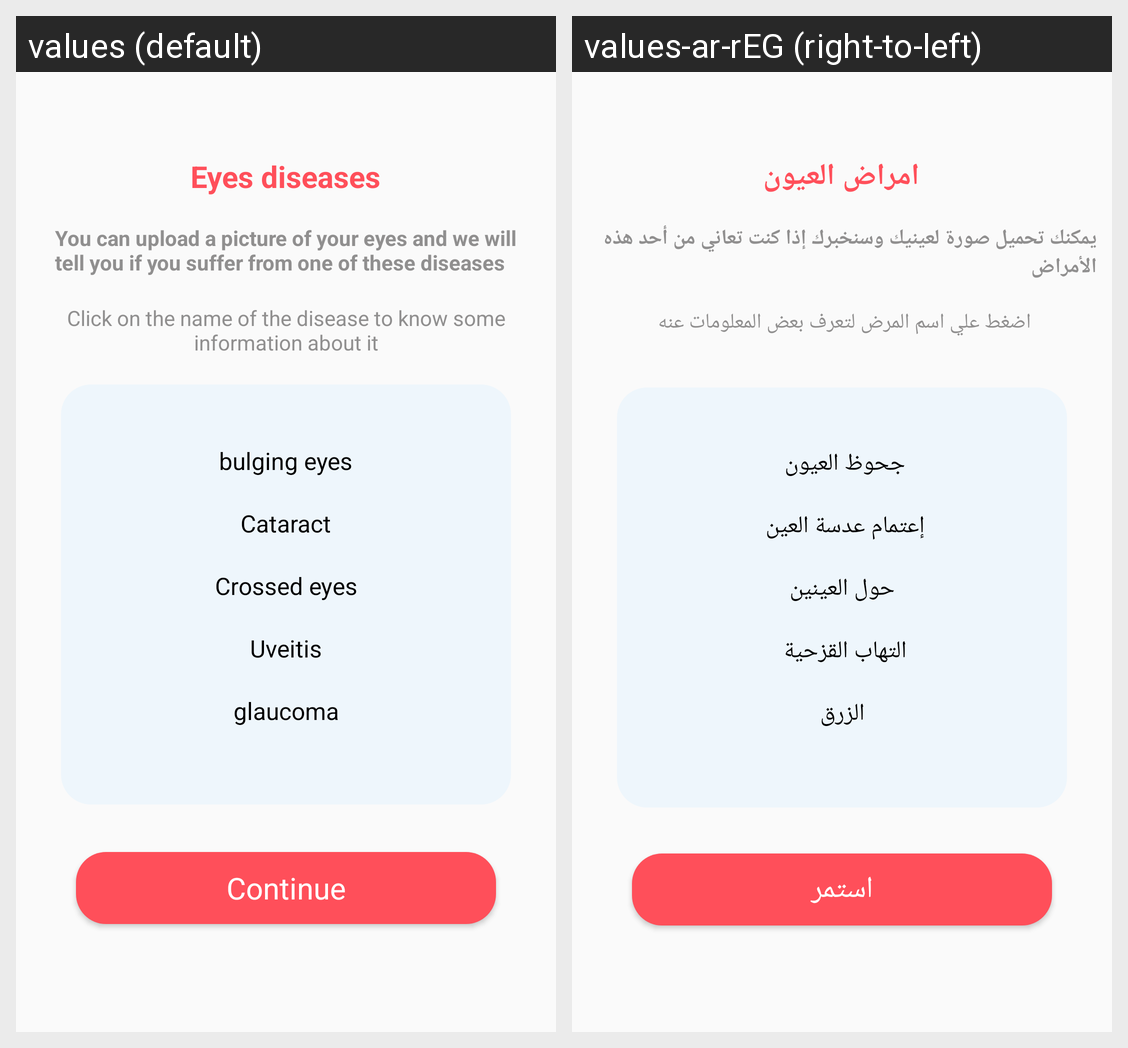

Strings drawn on this Android screen and how each of the app's shown locales translates them:
Android screen res/layout/activity_eyes_menu.xml rendered under 2 locales, left to right: values (default), values-ar-rEG (right-to-left). Device: Nexus 5 (rendered at 1080×1920; each locale shown at half size, 540×960, under a caption strip naming it); theme Theme.MedScan.
Strings drawn on this screen, with the default value and each locale's value (text and hints the layout hard-codes, and strings that could not be matched under every locale, appear in the picture but are not listed):

eyes_diseases
  values: Eyes diseases
  values-ar-rEG: امراض العيون

you_can_upload_a_picture_of_your_eyes_and_we_will_n_tell_you_if_you_suffer_from_one_of_these_diseases
  values: You can upload a picture of your eyes and we will
      tell you if you suffer from one of these diseases
  values-ar-rEG: يمكنك تحميل صورة لعينيك وسنخبرك إذا كنت تعاني من أحد هذه الأمراض 

click_on_the_name_of_the_disease_to_know_some_information_about_it
  values: Click on the name of the disease to know some information about it
  values-ar-rEG: اضغط علي اسم المرض لتعرف بعض المعلومات عنه 

Continue
  values: Continue
  values-ar-rEG: استمر

bulging_eyes
  values: bulging eyes
  values-ar-rEG: جحوظ العيون 

cataract
  values: Cataract
  values-ar-rEG: إعتمام عدسة العين 

crossed_eyes
  values: Crossed eyes
  values-ar-rEG: حول العينين

uveitis
  values: Uveitis
  values-ar-rEG: التهاب القزحية 

glaucoma
  values: glaucoma
  values-ar-rEG: الزرق
